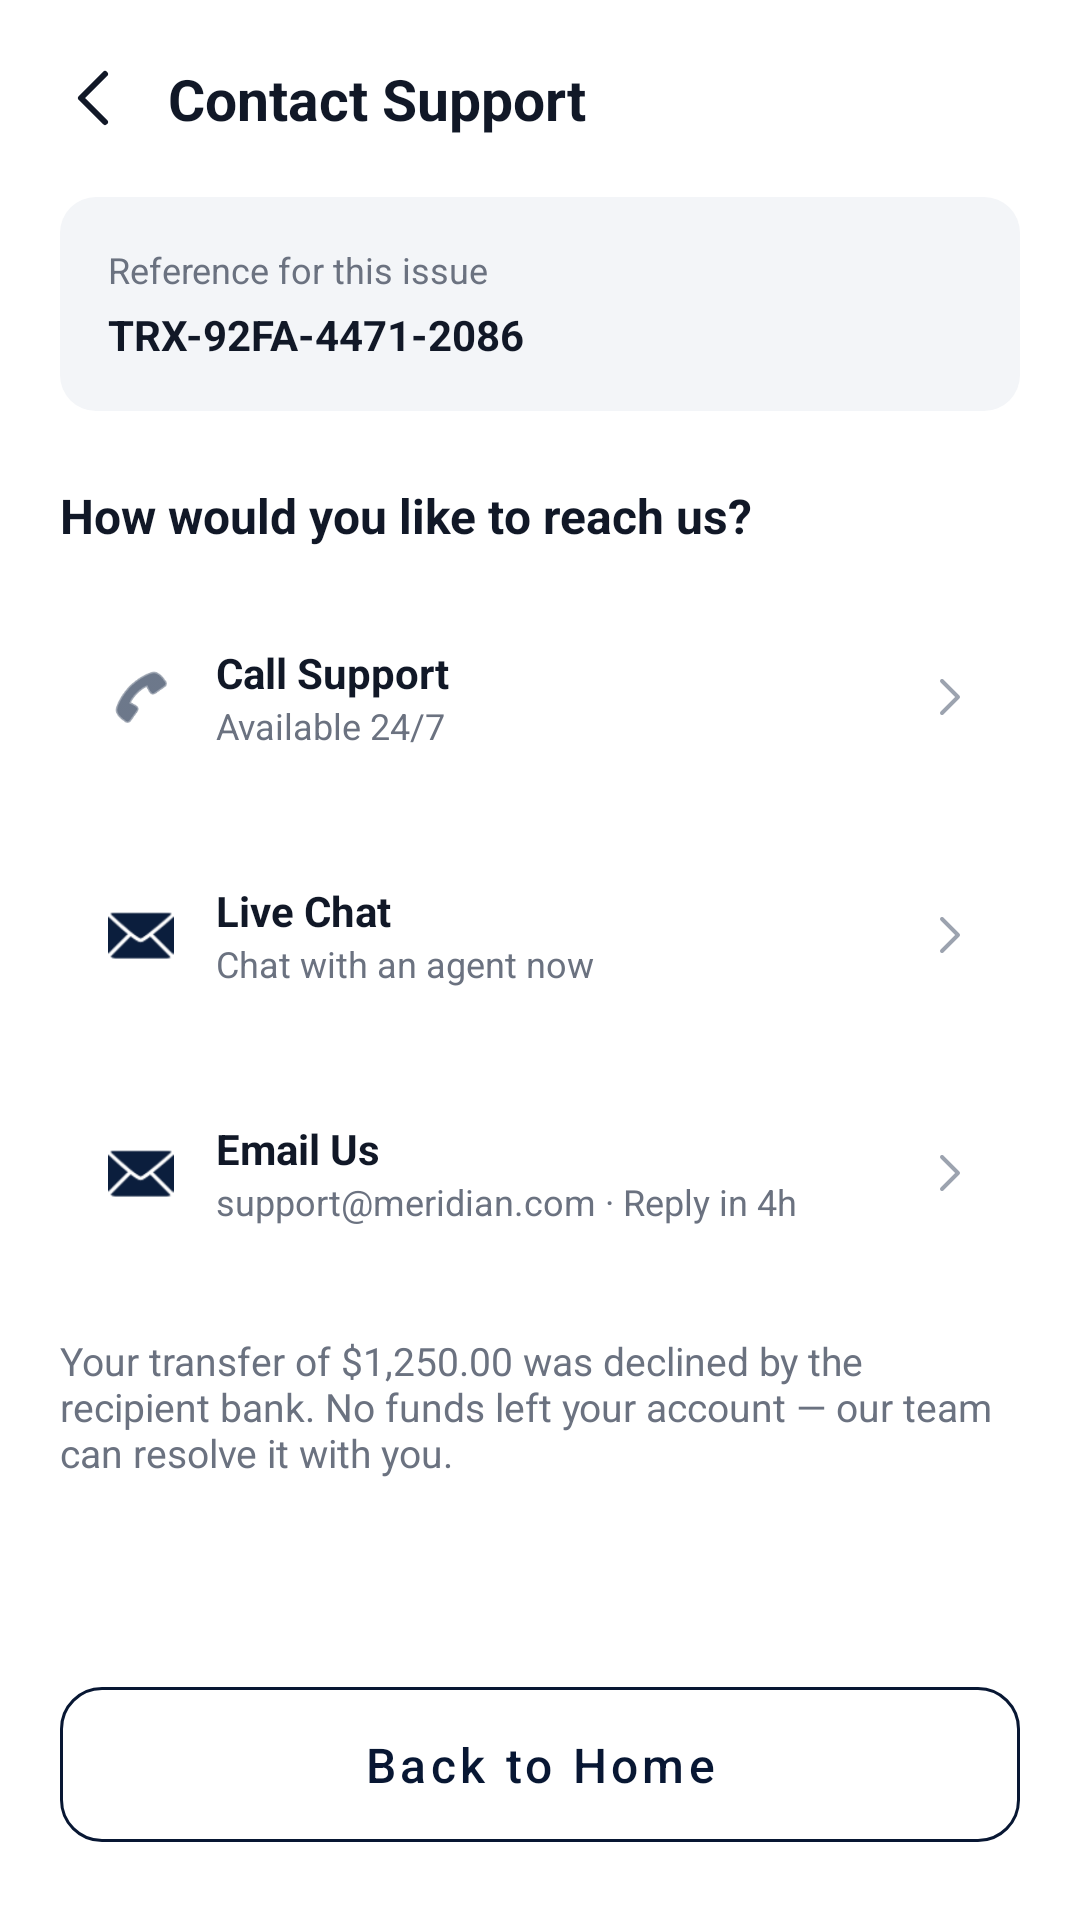

The Android layout XML behind this screen, and the referenced resources:
<!-- AndroidManifest.xml: application theme Theme.Meridian -->
<!-- res/layout/activity_support.xml -->
<?xml version="1.0" encoding="utf-8"?>
<androidx.constraintlayout.widget.ConstraintLayout xmlns:android="http://schemas.android.com/apk/res/android"
    xmlns:app="http://schemas.android.com/apk/res-auto"
    android:layout_width="match_parent"
    android:layout_height="match_parent"
    android:background="@color/screen_bg">

    <ScrollView
        android:layout_width="0dp"
        android:layout_height="0dp"
        android:paddingHorizontal="20dp"
        app:layout_constraintBottom_toTopOf="@id/btnBackHome"
        app:layout_constraintEnd_toEndOf="parent"
        app:layout_constraintStart_toStartOf="parent"
        app:layout_constraintTop_toTopOf="parent">

        <LinearLayout
            android:layout_width="match_parent"
            android:layout_height="wrap_content"
            android:orientation="vertical"
            android:paddingTop="20dp"
            android:paddingBottom="16dp">

            <LinearLayout
                android:layout_width="match_parent"
                android:layout_height="wrap_content"
                android:gravity="center_vertical"
                android:orientation="horizontal">

                <ImageView
                    android:id="@+id/btnBack"
                    android:layout_width="24dp"
                    android:layout_height="24dp"
                    android:src="@drawable/ic_chevron_left" />

                <TextView
                    android:layout_width="wrap_content"
                    android:layout_height="wrap_content"
                    android:layout_marginStart="12dp"
                    android:text="@string/support_title"
                    android:textColor="@color/text_primary"
                    android:textSize="19sp"
                    android:textStyle="bold" />
            </LinearLayout>

            
            <LinearLayout
                android:layout_width="match_parent"
                android:layout_height="wrap_content"
                android:layout_marginTop="20dp"
                android:background="@drawable/bg_field"
                android:orientation="vertical"
                android:padding="16dp">

                <TextView
                    android:layout_width="wrap_content"
                    android:layout_height="wrap_content"
                    android:text="@string/support_reference_label"
                    android:textColor="@color/text_secondary"
                    android:textSize="12sp" />

                <TextView
                    android:layout_width="wrap_content"
                    android:layout_height="wrap_content"
                    android:layout_marginTop="4dp"
                    android:text="TRX-92FA-4471-2086"
                    android:textColor="@color/text_primary"
                    android:textSize="14sp"
                    android:textStyle="bold" />
            </LinearLayout>

            <TextView
                android:layout_width="match_parent"
                android:layout_height="wrap_content"
                android:layout_marginTop="24dp"
                android:text="@string/support_heading"
                android:textColor="@color/text_primary"
                android:textSize="16sp"
                android:textStyle="bold" />

            
            <LinearLayout
                android:id="@+id/rowCall"
                android:layout_width="match_parent"
                android:layout_height="wrap_content"
                android:layout_marginTop="16dp"
                android:background="@drawable/bg_card"
                android:gravity="center_vertical"
                android:orientation="horizontal"
                android:padding="16dp">

                <ImageView
                    android:layout_width="22dp"
                    android:layout_height="22dp"
                    android:src="@android:drawable/ic_menu_call"
                    app:tint="@color/navy" />

                <LinearLayout
                    android:layout_width="0dp"
                    android:layout_height="wrap_content"
                    android:layout_marginStart="14dp"
                    android:layout_weight="1"
                    android:orientation="vertical">

                    <TextView
                        android:layout_width="wrap_content"
                        android:layout_height="wrap_content"
                        android:text="@string/support_call"
                        android:textColor="@color/text_primary"
                        android:textSize="14sp"
                        android:textStyle="bold" />

                    <TextView
                        android:layout_width="wrap_content"
                        android:layout_height="wrap_content"
                        android:text="@string/support_call_sub"
                        android:textColor="@color/text_secondary"
                        android:textSize="12sp" />
                </LinearLayout>

                <ImageView
                    android:layout_width="16dp"
                    android:layout_height="16dp"
                    android:src="@drawable/ic_chevron_right" />
            </LinearLayout>

            
            <LinearLayout
                android:id="@+id/rowChat"
                android:layout_width="match_parent"
                android:layout_height="wrap_content"
                android:layout_marginTop="12dp"
                android:background="@drawable/bg_card"
                android:gravity="center_vertical"
                android:orientation="horizontal"
                android:padding="16dp">

                <ImageView
                    android:layout_width="22dp"
                    android:layout_height="22dp"
                    android:src="@android:drawable/ic_dialog_email"
                    app:tint="@color/navy" />

                <LinearLayout
                    android:layout_width="0dp"
                    android:layout_height="wrap_content"
                    android:layout_marginStart="14dp"
                    android:layout_weight="1"
                    android:orientation="vertical">

                    <TextView
                        android:layout_width="wrap_content"
                        android:layout_height="wrap_content"
                        android:text="@string/support_chat"
                        android:textColor="@color/text_primary"
                        android:textSize="14sp"
                        android:textStyle="bold" />

                    <TextView
                        android:layout_width="wrap_content"
                        android:layout_height="wrap_content"
                        android:text="@string/support_chat_sub"
                        android:textColor="@color/text_secondary"
                        android:textSize="12sp" />
                </LinearLayout>

                <ImageView
                    android:layout_width="16dp"
                    android:layout_height="16dp"
                    android:src="@drawable/ic_chevron_right" />
            </LinearLayout>

            
            <LinearLayout
                android:id="@+id/rowEmail"
                android:layout_width="match_parent"
                android:layout_height="wrap_content"
                android:layout_marginTop="12dp"
                android:background="@drawable/bg_card"
                android:gravity="center_vertical"
                android:orientation="horizontal"
                android:padding="16dp">

                <ImageView
                    android:layout_width="22dp"
                    android:layout_height="22dp"
                    android:src="@android:drawable/ic_dialog_email"
                    app:tint="@color/navy" />

                <LinearLayout
                    android:layout_width="0dp"
                    android:layout_height="wrap_content"
                    android:layout_marginStart="14dp"
                    android:layout_weight="1"
                    android:orientation="vertical">

                    <TextView
                        android:layout_width="wrap_content"
                        android:layout_height="wrap_content"
                        android:text="@string/support_email"
                        android:textColor="@color/text_primary"
                        android:textSize="14sp"
                        android:textStyle="bold" />

                    <TextView
                        android:layout_width="wrap_content"
                        android:layout_height="wrap_content"
                        android:text="@string/support_email_sub"
                        android:textColor="@color/text_secondary"
                        android:textSize="12sp" />
                </LinearLayout>

                <ImageView
                    android:layout_width="16dp"
                    android:layout_height="16dp"
                    android:src="@drawable/ic_chevron_right" />
            </LinearLayout>

            
            <TextView
                android:id="@+id/tvExtraNote"
                android:layout_width="match_parent"
                android:layout_height="wrap_content"
                android:layout_marginTop="20dp"
                android:text="@string/support_extra_note"
                android:textColor="@color/text_secondary"
                android:textSize="13sp" />

        </LinearLayout>
    </ScrollView>

    <com.google.android.material.button.MaterialButton
        android:id="@+id/btnBackHome"
        style="@style/Meridian.Button.Outline"
        android:layout_width="0dp"
        android:layout_height="wrap_content"
        android:layout_marginStart="20dp"
        android:layout_marginEnd="20dp"
        android:layout_marginBottom="20dp"
        android:text="@string/btn_back_to_home"
        app:layout_constraintBottom_toBottomOf="parent"
        app:layout_constraintEnd_toEndOf="parent"
        app:layout_constraintStart_toStartOf="parent" />

</androidx.constraintlayout.widget.ConstraintLayout>
<!-- resources referenced by this layout -->
<resources>
  <color name="navy">#0B1E3D</color>
  <color name="screen_bg">#FFFFFF</color>
  <color name="text_primary">#111827</color>
  <color name="text_secondary">#6B7280</color>
  <!-- drawable bg_field (drawable) -->
  <shape xmlns:android="http://schemas.android.com/apk/res/android">
      <solid android:color="@color/card_field_bg" />
      <corners android:radius="12dp" />
  </shape>
  <!-- drawable ic_chevron_left (drawable) -->
  <vector xmlns:android="http://schemas.android.com/apk/res/android"
      android:width="24dp" android:height="24dp"
      android:viewportWidth="24" android:viewportHeight="24">
      <path
          android:strokeColor="@color/text_primary"
          android:strokeWidth="2"
          android:strokeLineCap="round"
          android:strokeLineJoin="round"
          android:pathData="M15,4 L7,12 L15,20" />
  </vector>
  <!-- drawable ic_chevron_right (drawable) -->
  <vector xmlns:android="http://schemas.android.com/apk/res/android"
      android:width="20dp" android:height="20dp"
      android:viewportWidth="24" android:viewportHeight="24">
      <path
          android:strokeColor="@color/text_muted"
          android:strokeWidth="2"
          android:strokeLineCap="round"
          android:strokeLineJoin="round"
          android:pathData="M9,4 L17,12 L9,20" />
  </vector>
  <string name="btn_back_to_home">Back to Home</string>
  <string name="support_call">Call Support</string>
  <string name="support_call_sub">Available 24/7</string>
  <string name="support_chat">Live Chat</string>
  <string name="support_chat_sub">Chat with an agent now</string>
  <string name="support_email">Email Us</string>
  <string name="support_email_sub">support@meridian.com · Reply in 4h</string>
  <string name="support_extra_note">Your transfer of $1,250.00 was declined by the recipient bank. No funds left your account — our team can resolve it with you.</string>
  <string name="support_heading">How would you like to reach us?</string>
  <string name="support_reference_label">Reference for this issue</string>
  <string name="support_title">Contact Support</string>
  <style name="Meridian.Button.Outline" parent="Widget.MaterialComponents.Button.OutlinedButton">
  
          <item name="strokeColor">@color/navy_dark</item>
          <item name="android:textColor">@color/navy_dark</item>
  
          <item name="cornerRadius">14dp</item>
  
          <item name="android:textSize">16sp</item>
          <item name="android:textAllCaps">false</item>
  
          <item name="android:paddingTop">15dp</item>
          <item name="android:paddingBottom">15dp</item>
  
      </style>
  <style name="Theme.Meridian" parent="Theme.MaterialComponents.DayNight.NoActionBar">
          <item name="colorPrimary">@color/navy</item>
          <item name="colorPrimaryVariant">@color/navy_dark</item>
          <item name="colorPrimaryDark">@color/navy_dark</item>
          <item name="colorSecondary">@color/accent_blue</item>
          <item name="colorAccent">@color/accent_blue</item>
  
          <item name="android:windowBackground">@color/screen_bg</item>
          <item name="android:statusBarColor">@color/navy</item>
          <item name="android:navigationBarColor">@color/screen_bg</item>
      </style>
  <color name="card_field_bg">#F3F5F8</color>
  <color name="text_muted">#9CA3AF</color>
  <color name="navy_dark">#081733</color>
  <color name="accent_blue">#2F6FE4</color>
</resources>
